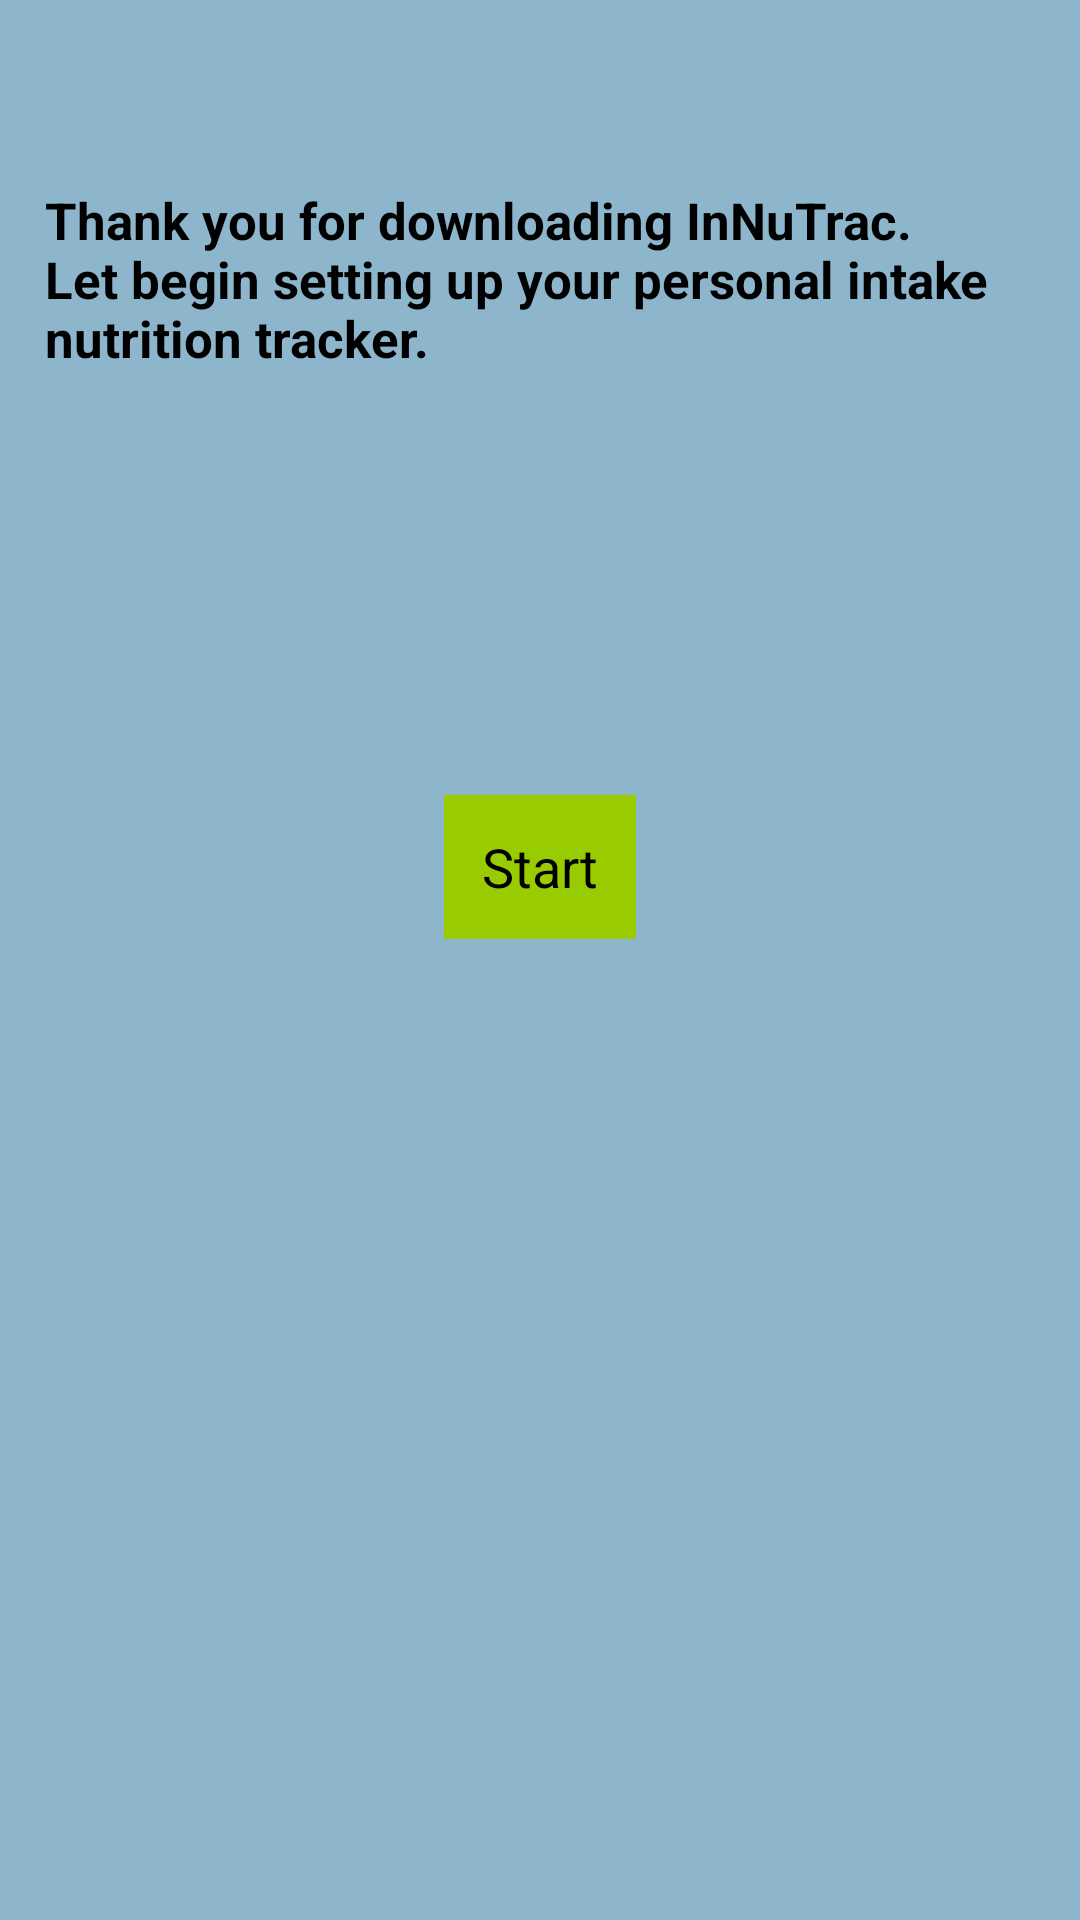

Produce the Android XML layout that renders to this screen, including the resource entries it uses.
<!-- AndroidManifest.xml: application theme android:Theme.Holo.Light -->
<!-- res/layout/activity_first_time_message.xml -->
<?xml version="1.0" encoding="utf-8"?>
<RelativeLayout xmlns:android="http://schemas.android.com/apk/res/android"
    android:layout_width="match_parent"
    android:layout_height="match_parent"
    android:background="@color/LightSkyBlue3" >

    <TextView
        android:id="@+id/textView1"
        android:layout_width="wrap_content"
        android:layout_height="wrap_content"
        android:layout_alignParentLeft="true"
        android:layout_alignParentTop="true"
        android:layout_marginTop="62dp"
        android:paddingLeft="15dp"
        android:text="@string/welcome_message"
        android:textAppearance="?android:attr/textAppearanceLarge"
        android:textSize="17sp"
        android:textStyle="bold"
        android:typeface="normal" />

    <Button
        android:id="@+id/save_user_button"
        android:layout_width="wrap_content"
        android:layout_height="wrap_content"
        android:layout_below="@+id/textView1"
        android:layout_centerHorizontal="true"
        android:layout_marginTop="141dp"
        android:background="@android:color/holo_green_light"
        android:text="Start" />

</RelativeLayout>
<!-- resources referenced by this layout -->
<resources>
  <color name="LightSkyBlue3">#8db6cd</color>
  <string name="welcome_message">Thank you for downloading InNuTrac. Let begin setting up your personal intake nutrition tracker.</string>
</resources>
